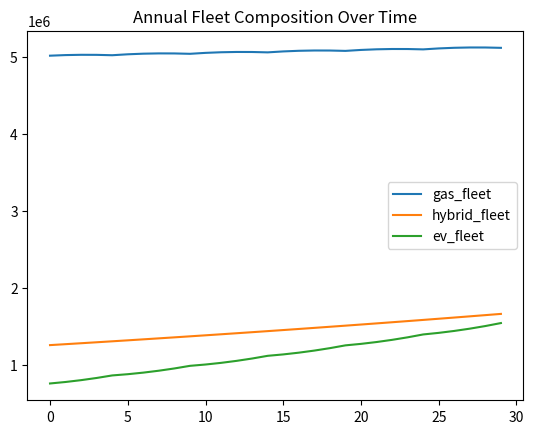

The matplotlib source for this figure:
import pandas as pd
from typing import List
import warnings
warnings.filterwarnings('ignore')

def simulate_fleet_evolution(investment_schedule: List):
    # Initial fleet composition (millions of vehicles)
    initial_gas = 5_000_000      # 80% of 15M total fleet
    initial_hybrid = 1_250_000   # 15% of 15M total fleet  
    initial_ev = 750_000       # 5% of 15M total fleet

    # Annual retirement rates (fraction of fleet retired each year) as functions of year and fleet size (or constants)
    retirement_rate_gas = 1/17.8
    retirement_rate_hybrid = 1/25
    retirement_rate_ev = 1/18.4

    # Annual growth rates as function of year and fleet size (or constants)
    growth_rate_gas = 0.0077 + retirement_rate_gas
    growth_rate_hybrid = 0.0117 + retirement_rate_hybrid
    growth_rate_ev = 0.0122 + retirement_rate_ev

    # Emissions per car per year (tons CO2e) as functions of year and fleet size (or constants)
    gas_car_emissions_per_car = 3
    hybrid_car_emissions_per_car = 2.1
    ev_electricity_demand_per_car = 3.0  # MWh per year
    
    # Emission per newly produced car (tons CO2e)
    new_gas_car_emissions = 7.5 # Between 5 to 10
    new_hybrid_car_emissions = 9 # Between 6 to 12
    new_ev_car_emissions = 11.5 # Between 8 to 15

    # Cost of gas to EV replacement
    cost_per_ev = 25_000  # Cost to purchase one EV

    # Initialize parameters
    results = []
    
    gas_fleet = initial_gas
    hybrid_fleet = initial_hybrid  
    ev_fleet = initial_ev
    gas_purchases = 0
    hybrid_purchases = 0
    ev_purchases = 0
    
    for i, investment in enumerate(investment_schedule):
        # Retirements
        gas_retired = int(gas_fleet * retirement_rate_gas)
        hybrid_retired = int(hybrid_fleet * retirement_rate_hybrid)
        ev_retired = int(ev_fleet * retirement_rate_ev)

        # Retire cars from fleet
        gas_fleet = int(max(gas_fleet - gas_retired, 0))
        hybrid_fleet = int(max(hybrid_fleet - hybrid_retired, 0))
        ev_fleet = int(max(ev_fleet - ev_retired, 0))

        # Determine how many EVs can be purchased with the investment
        possible_gas_to_ev_replacements = int(investment / cost_per_ev)
        actual_gas_to_ev_replacements = int(min(possible_gas_to_ev_replacements, gas_fleet))  # Can only replace as many gas cars as exist
        actual_hybrid_to_ev_replacements = int(min(max(possible_gas_to_ev_replacements - actual_gas_to_ev_replacements, 0), hybrid_fleet))
        ev_fleet += int(actual_gas_to_ev_replacements + actual_hybrid_to_ev_replacements)
        gas_fleet -= actual_gas_to_ev_replacements
        hybrid_fleet -= actual_hybrid_to_ev_replacements
        surplus_investment = investment - (actual_gas_to_ev_replacements + actual_hybrid_to_ev_replacements) * cost_per_ev

        # New purchases
        gas_purchases = int(gas_fleet * growth_rate_gas)
        hybrid_purchases = int(hybrid_fleet * growth_rate_hybrid)
        ev_purchases = int(ev_fleet * growth_rate_ev)

        # Add new purchases to fleet
        gas_fleet += gas_purchases
        hybrid_fleet += hybrid_purchases
        ev_fleet += ev_purchases

        # Calculate total current fleet
        total_fleet = int(gas_fleet + hybrid_fleet + ev_fleet)

        # Calculate emissions and electricity demand
        total_gas_emissions = gas_fleet * gas_car_emissions_per_car + gas_purchases * new_gas_car_emissions
        total_hybrid_emissions = hybrid_fleet * hybrid_car_emissions_per_car + hybrid_purchases * new_hybrid_car_emissions
        total_ev_emissions = (ev_purchases + actual_gas_to_ev_replacements + actual_hybrid_to_ev_replacements) * new_ev_car_emissions
        total_emissions = total_gas_emissions + total_hybrid_emissions + total_ev_emissions
        total_electricity_demand = ev_fleet * ev_electricity_demand_per_car

        results.append({
            "gas_emissions": total_gas_emissions,
            "hybrid_emissions": total_hybrid_emissions,
            "total_emissions": total_emissions,
            "ev_electricity_demand": total_electricity_demand,
            "gas_fleet": gas_fleet, 
            "hybrid_fleet": hybrid_fleet,
            "ev_fleet": ev_fleet,
            "total_fleet": total_fleet,
            "surplus_investment": surplus_investment
        })

    return pd.DataFrame(results)

if __name__ == "__main__":
    # Example usage
    investment_schedule = [200_000_000, 300_000_000, 400_000_000, 500_000_000, 600_000_000] * 6  # 30 years
    df_results = simulate_fleet_evolution(investment_schedule)
    print(df_results)
    import matplotlib.pyplot as plt
    df_results[["gas_fleet", "hybrid_fleet", "ev_fleet"]].plot(title="Annual Fleet Composition Over Time")
    plt.show()
